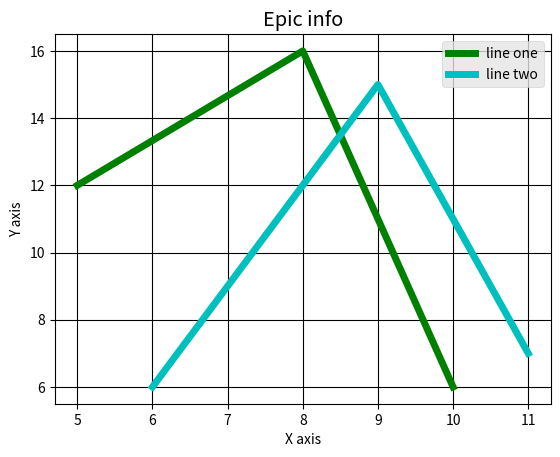

Python code for this plot:
from matplotlib import pyplot as plt
from matplotlib import style

# This is a module used to plot data using python to visualize data on a graph

x = [5, 8, 10]
y = [12, 16, 6]
# These are the coordinates of the graph

plt.plot(x, y)
# This is a command used to plot the graph using the x and y co-ordinates

plt.title('Info')
# This command gives the title of the graph to be plotted

plt.ylabel('Y axis')
plt.xlabel('X axis')
plt.show()

# These commands give the name of the y and x-axis


# This command shows the result of the plot in a visual manner
# You can also add style to graph
# To do this you have to import the style function from matplotlib


style.use('ggplot')
# This gives the style of the graph to be plotted

x = [5, 8, 10]
y = [12, 16, 6]
x2 = [6, 9, 11]
y2 = [6, 15, 7]
# These are the co-ordinates of the graph

plt.plot(x, y, 'g', label='line one', linewidth=5)
plt.plot(x2, y2, 'c', label='line two', linewidth=5)
# g and c are the colors of the two lines plotted by x,y and x2,y2
# label is the name of the line and line-width is the width of the line
# These are used to more details to the graph being drawn


plt.title('Epic info')
plt.ylabel('Y axis')
plt.xlabel('X axis')
# These are the titles of the graph itself the y and x-axis

plt.legend()
# This is used to show the legend on the graph

plt.grid(True, color='k')
# This is used to show gridlines on the graph

plt.show()

n = 27
for i in range(2, n):
    if n % i == 0:
        print(n, 'is not a prime number')
        break
    else:
        print(n, 'is a prime number')
        break
